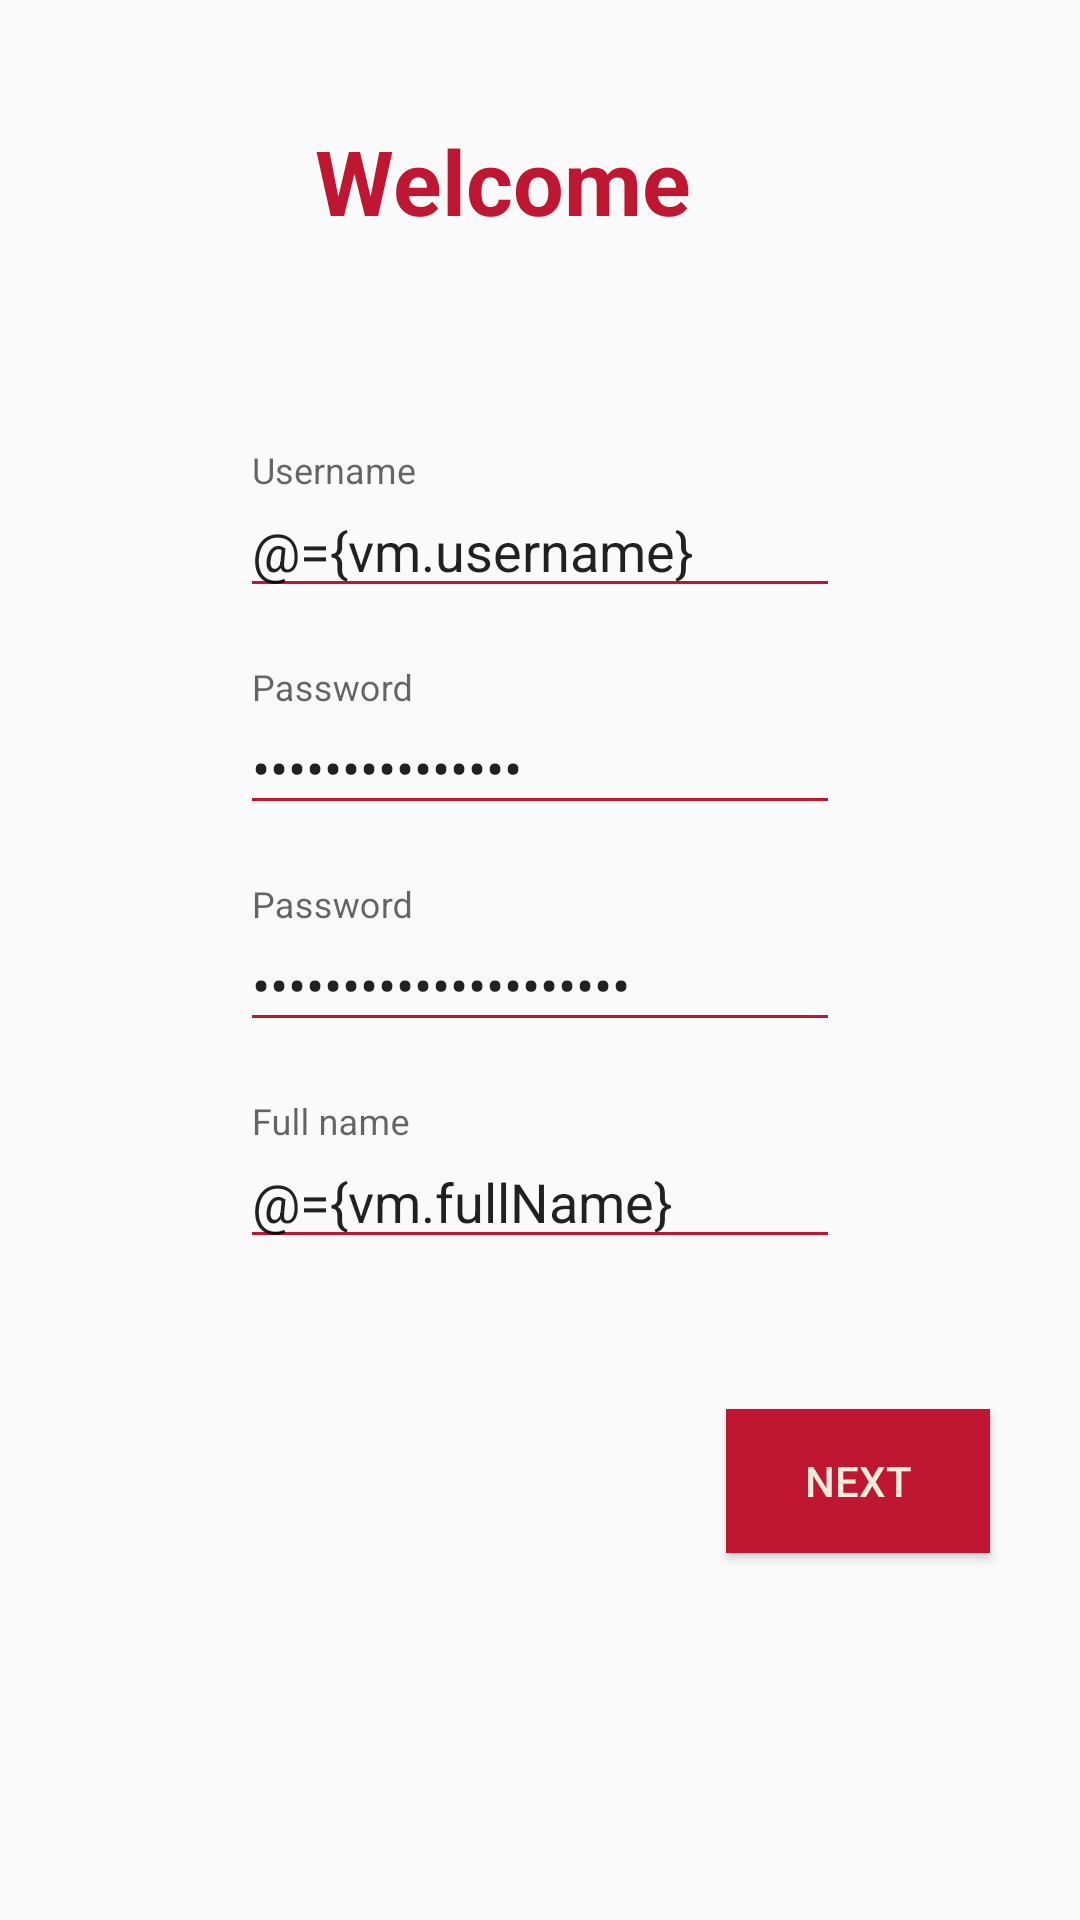

The Android layout XML behind this screen, and the referenced resources:
<!-- AndroidManifest.xml: application theme AppTheme -->
<!-- res/layout/fragment_first_step_registration.xml -->
<?xml version="1.0" encoding="utf-8"?>
<layout xmlns:android="http://schemas.android.com/apk/res/android"
    xmlns:tools="http://schemas.android.com/tools"
    tools:context=".presentation.registration.RegistrationFirstStep">

    <data>

        <variable
            name="vm"
            type="com.example.ve183011m.pki_ve183011m.presentation.registration.RegistrationVM" />

    </data>

    <ScrollView
        android:layout_width="match_parent"
        android:layout_height="wrap_content">

        <LinearLayout
            android:id="@+id/first_step"
            android:layout_width="match_parent"
            android:layout_height="wrap_content"
            android:orientation="vertical">

            <TextView
                android:layout_width="150dp"
                android:layout_height="wrap_content"
                android:layout_gravity="center"
                android:layout_marginTop="40dp"
                android:text="@string/welcome"
                android:textSize="30sp"
                android:textStyle="bold" />

            <android.support.design.widget.TextInputLayout
                android:id="@+id/username_wrapper"
                android:layout_width="200dp"
                android:layout_height="wrap_content"
                android:layout_gravity="center"
                android:paddingTop="70dp">

                <android.support.design.widget.TextInputEditText
                    android:id="@+id/et_username"
                    android:layout_width="match_parent"
                    android:layout_height="wrap_content"
                    android:backgroundTint="@color/colorAccent"
                    android:hint="@string/username"
                    android:imeOptions="actionNext"
                    android:inputType="text"
                    android:singleLine="true"
                    android:text="@={vm.username}"
                    android:textColorHint="@color/colorTextSecondary" />
            </android.support.design.widget.TextInputLayout>

            <android.support.design.widget.TextInputLayout
                android:id="@+id/password_wrapper"
                android:layout_width="200dp"
                android:layout_height="wrap_content"
                android:layout_gravity="center"
                android:paddingTop="20dp">

                <android.support.design.widget.TextInputEditText
                    android:id="@+id/et_password"
                    android:layout_width="match_parent"
                    android:layout_height="wrap_content"
                    android:backgroundTint="@color/colorAccent"
                    android:hint="@string/password"
                    android:imeOptions="actionNext"
                    android:inputType="textPassword"
                    android:singleLine="true"
                    android:text="@={vm.password}"
                    android:textColorHint="@color/colorTextSecondary" />
            </android.support.design.widget.TextInputLayout>

            <android.support.design.widget.TextInputLayout
                android:id="@+id/second_password_wrapper"
                android:layout_width="200dp"
                android:layout_height="wrap_content"
                android:layout_gravity="center"
                android:paddingTop="20dp">

                <android.support.design.widget.TextInputEditText
                    android:id="@+id/et_second_password"
                    android:layout_width="match_parent"
                    android:layout_height="wrap_content"
                    android:backgroundTint="@color/colorAccent"
                    android:hint="@string/password"
                    android:imeOptions="actionNext"
                    android:inputType="textPassword"
                    android:singleLine="true"
                    android:text="@={vm.passwordSecond}"
                    android:textColorHint="@color/colorTextSecondary" />
            </android.support.design.widget.TextInputLayout>

            <android.support.design.widget.TextInputLayout
                android:id="@+id/full_name_wrapper"
                android:layout_width="200dp"
                android:layout_height="wrap_content"
                android:layout_gravity="center"
                android:paddingTop="20dp">

                <android.support.design.widget.TextInputEditText
                    android:id="@+id/et_full_name"
                    android:layout_width="match_parent"
                    android:layout_height="wrap_content"
                    android:backgroundTint="@color/colorAccent"
                    android:hint="@string/full_name"
                    android:imeOptions="actionDone"
                    android:inputType="textPersonName"
                    android:singleLine="true"
                    android:text="@={vm.fullName}"
                    android:textColorHint="@color/colorTextSecondary" />
            </android.support.design.widget.TextInputLayout>

            <Button
                android:id="@+id/next_button"
                android:layout_width="wrap_content"
                android:layout_height="wrap_content"
                android:layout_gravity="end"
                android:layout_marginTop="50dp"
                android:layout_marginEnd="30dp"
                android:layout_marginBottom="20dp"
                android:background="@color/colorAccent"
                android:text="@string/next"
                android:textColor="@color/colorPrimary" />

        </LinearLayout>
    </ScrollView>
</layout>
<!-- resources referenced by this layout -->
<resources>
  <color name="colorAccent">#BF1732</color>
  <color name="colorPrimary">#f2ebd9</color>
  <color name="colorTextSecondary">#80943752</color>
  <string name="full_name">Full name</string>
  <string name="next">NEXT</string>
  <string name="password">Password</string>
  <string name="username">Username</string>
  <string name="welcome">Welcome</string>
  <style name="AppTheme" parent="Theme.AppCompat.Light.NoActionBar">
          
          <item name="colorPrimary">@color/colorAccent</item>
          <item name="colorPrimaryDark">@color/colorPrimary</item>
          <item name="colorAccent">@color/colorAccent</item>
          <item name="android:textColor">@color/colorAccent</item>
          <item name="android:statusBarColor">@color/colorAccent</item>
      </style>
</resources>
